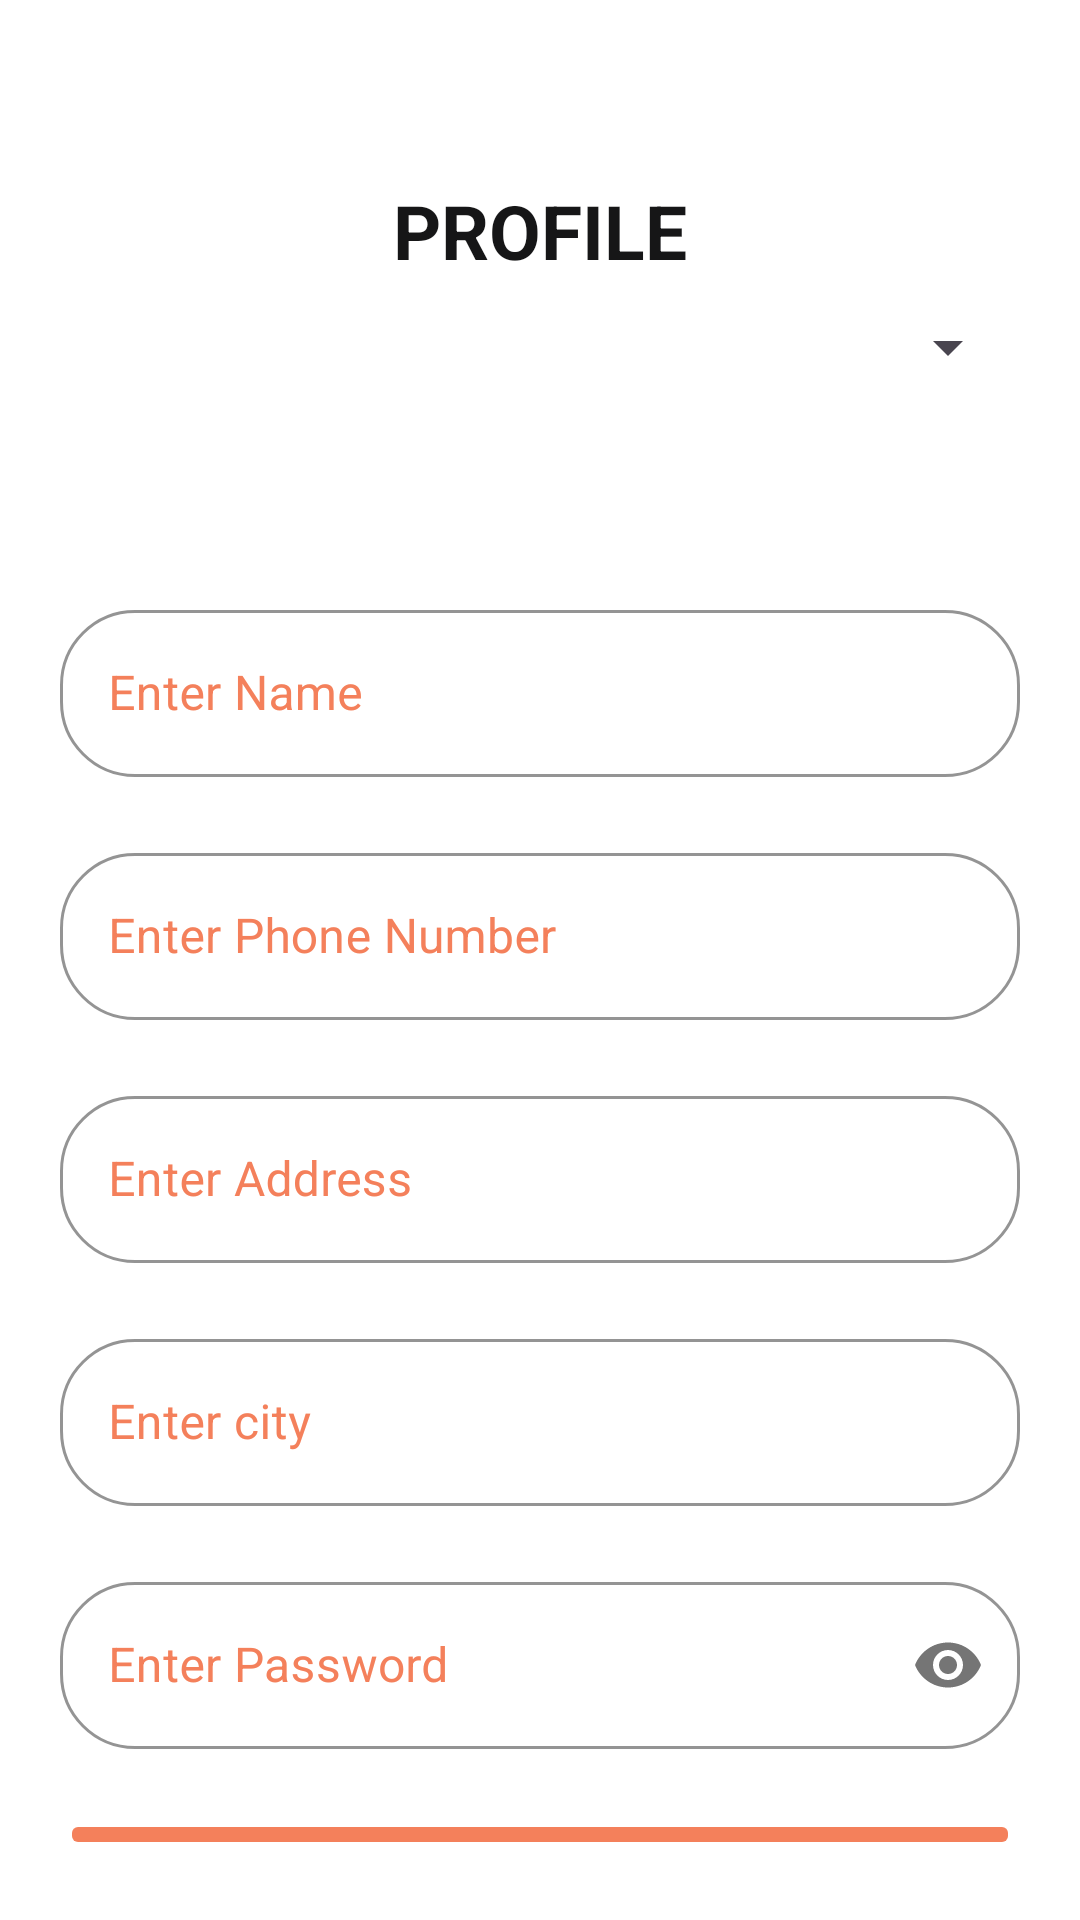

The Android layout XML behind this screen, and the referenced resources:
<!-- AndroidManifest.xml: application theme Theme.GRIHAGULLY -->
<!-- res/layout/activity_profile.xml -->
<?xml version="1.0" encoding="utf-8"?>
<androidx.constraintlayout.widget.ConstraintLayout xmlns:android="http://schemas.android.com/apk/res/android"
    xmlns:app="http://schemas.android.com/apk/res-auto"
    xmlns:tools="http://schemas.android.com/tools"
    android:id="@+id/main"
    android:layout_width="match_parent"
    android:layout_height="match_parent"
    tools:context=".Profile">




        <LinearLayout
            android:layout_width="match_parent"
            android:layout_height="match_parent"
            android:orientation="vertical"
            android:padding="10dp"
            android:gravity="center"
            >


            <ImageView
                android:layout_width="match_parent"
                android:layout_height="50dp"
                android:src="@drawable/user"/>
            <TextView
                android:layout_width="match_parent"
                android:layout_height="wrap_content"
                android:text="profile"
                android:textAllCaps="true"
                android:gravity="center"
                android:textSize="25sp"

                android:textColor="#161617"
                android:textStyle="bold"/>



            <Spinner
                android:layout_margin="10dp"
                android:id="@+id/spinstatus"
                android:layout_width="match_parent"
                android:layout_height="wrap_content"/>

            <TextView
                android:id="@+id/textView1"
                android:layout_width="match_parent"
                android:layout_height="wrap_content"
                android:layout_marginTop="10dp"
                android:gravity="center"
                android:padding="10dp"
                android:textAllCaps="true"
                android:textColor="@color/black"
                android:textSize="15sp"
                android:textStyle="bold"
                 />


            <com.google.android.material.textfield.TextInputLayout
                style="@style/register"
                android:layout_width="match_parent"
                android:layout_height="wrap_content"
                app:hintTextColor="@color/purple_200"
                android:visibility="gone"
                android:textColorHint="@color/purple_200"
                app:boxStrokeColor="@color/purple_200"
                app:counterOverflowTextColor="@color/black">
                <EditText
                    android:id="@+id/etemail"
                    android:layout_width="match_parent"
                    android:layout_height="wrap_content"
                    android:editable="false"
                    android:enabled="false"
                    android:textColor="@color/black"
                    android:hint="Enter  Email" />

            </com.google.android.material.textfield.TextInputLayout>


            <com.google.android.material.textfield.TextInputLayout
                style="@style/register"
                android:layout_width="match_parent"
                android:layout_height="wrap_content"
                app:hintTextColor="@color/purple_200"
                android:textColorHint="@color/purple_200"
                app:boxStrokeColor="@color/purple_200"
                android:layout_margin="10dp"
                app:counterOverflowTextColor="@color/black">
                <EditText
                    android:id="@+id/etname"
                    android:layout_width="match_parent"
                    android:layout_height="wrap_content"
                    android:hint="Enter Name" />

            </com.google.android.material.textfield.TextInputLayout>


            <com.google.android.material.textfield.TextInputLayout
                style="@style/register"
                android:layout_width="match_parent"
                android:layout_height="wrap_content"
                app:hintTextColor="@color/purple_200"
                android:textColorHint="@color/purple_200"
                app:boxStrokeColor="@color/purple_200"
                android:layout_margin="10dp"
                app:counterOverflowTextColor="@color/black">
                <EditText
                    android:id="@+id/etphone"
                    android:layout_width="match_parent"
                    android:layout_height="wrap_content"
                    android:hint="Enter Phone Number"
                    android:maxLength="10" />

            </com.google.android.material.textfield.TextInputLayout>






            <com.google.android.material.textfield.TextInputLayout
                style="@style/register"
                android:layout_margin="10dp"
                android:layout_width="match_parent"
                android:layout_height="wrap_content"
                app:hintTextColor="@color/purple_200"
                android:textColorHint="@color/purple_200"
                app:boxStrokeColor="@color/purple_200"
                app:counterOverflowTextColor="@color/black">
                <EditText
                    android:id="@+id/etaddress"
                    android:layout_width="match_parent"
                    android:layout_height="wrap_content"
                    android:hint="Enter Address"
                    />

            </com.google.android.material.textfield.TextInputLayout>


            <com.google.android.material.textfield.TextInputLayout
                style="@style/register"
                android:layout_margin="10dp"
                android:layout_width="match_parent"
                android:layout_height="wrap_content"
                app:hintTextColor="@color/purple_200"
                android:textColorHint="@color/purple_200"
                app:boxStrokeColor="@color/purple_200"
                app:counterOverflowTextColor="@color/black">
                <EditText
                    android:id="@+id/etcity"
                    android:layout_width="match_parent"
                    android:layout_height="wrap_content"
                    android:hint="Enter city"
                    />

            </com.google.android.material.textfield.TextInputLayout>

            <com.google.android.material.textfield.TextInputLayout
                style="@style/register"
                android:layout_margin="10dp"
                android:layout_width="match_parent"
                android:layout_height="wrap_content"
                app:hintTextColor="@color/purple_200"
                android:textColorHint="@color/purple_200"
                app:boxStrokeColor="@color/purple_200"
                app:counterOverflowTextColor="@color/black"
                app:passwordToggleEnabled="true">

                <EditText
                    android:id="@+id/etpassword"
                    android:layout_width="match_parent"
                    android:layout_height="wrap_content"
                    android:hint="Enter Password"
                    android:inputType="textPassword" />

            </com.google.android.material.textfield.TextInputLayout>



            <Button
                android:id="@+id/btnproile"
                android:layout_width="match_parent"
                android:layout_height="wrap_content"
                android:padding="10dp"

                android:text="Update"
                android:layout_margin="10dp"

                android:outlineProvider="none"
                app:backgroundTint="@color/purple_200"
                android:textSize="20sp"
                />

        </LinearLayout>

</androidx.constraintlayout.widget.ConstraintLayout>
<!-- resources referenced by this layout -->
<resources>
  <color name="black">#FF000000</color>
  <color name="purple_200">#F4805B</color>
  <style name="register" parent="@style/Widget.MaterialComponents.TextInputLayout.OutlinedBox">
         <item name="boxCornerRadiusBottomEnd">25sp</item>
          <item name="boxCornerRadiusBottomStart">25dp</item>
          <item name="boxCornerRadiusTopEnd">25sp</item>
          <item name="boxCornerRadiusTopStart">25sp</item>
          <item name="boxStrokeColor">@color/black</item>
          <item name="counterOverflowTextColor">@color/black</item>
          <item name="hintTextColor">@color/black</item>
  
      </style>
  <style name="Theme.GRIHAGULLY" parent="Base.Theme.GRIHAGULLY">
          <item name="colorPrimary">@color/purple_500</item>
          <item name="colorPrimaryVariant">@color/purple_700</item>
          <item name="colorOnPrimary">@color/white</item>
          <item name="colorSecondary">@color/teal_200</item>
          <item name="colorSecondaryVariant">@color/teal_700</item>
          <item name="colorOnSecondary">@color/black</item>
          <item name="android:statusBarColor">@color/purple_500</item>
          <item name="android:navigationBarColor">@color/purple_500</item>
          <item name="android:windowBackground">@color/white</item>
      </style>
  <style name="Base.Theme.GRIHAGULLY" parent="Theme.Material3.DayNight.NoActionBar">
          
          
      </style>
  <color name="purple_500">#E47A58</color>
  <color name="purple_700">#EC997F</color>
  <color name="white">#FFFFFFFF</color>
  <color name="teal_200">#F4CCBF</color>
  <color name="teal_700">#F3BEAD</color>
</resources>
